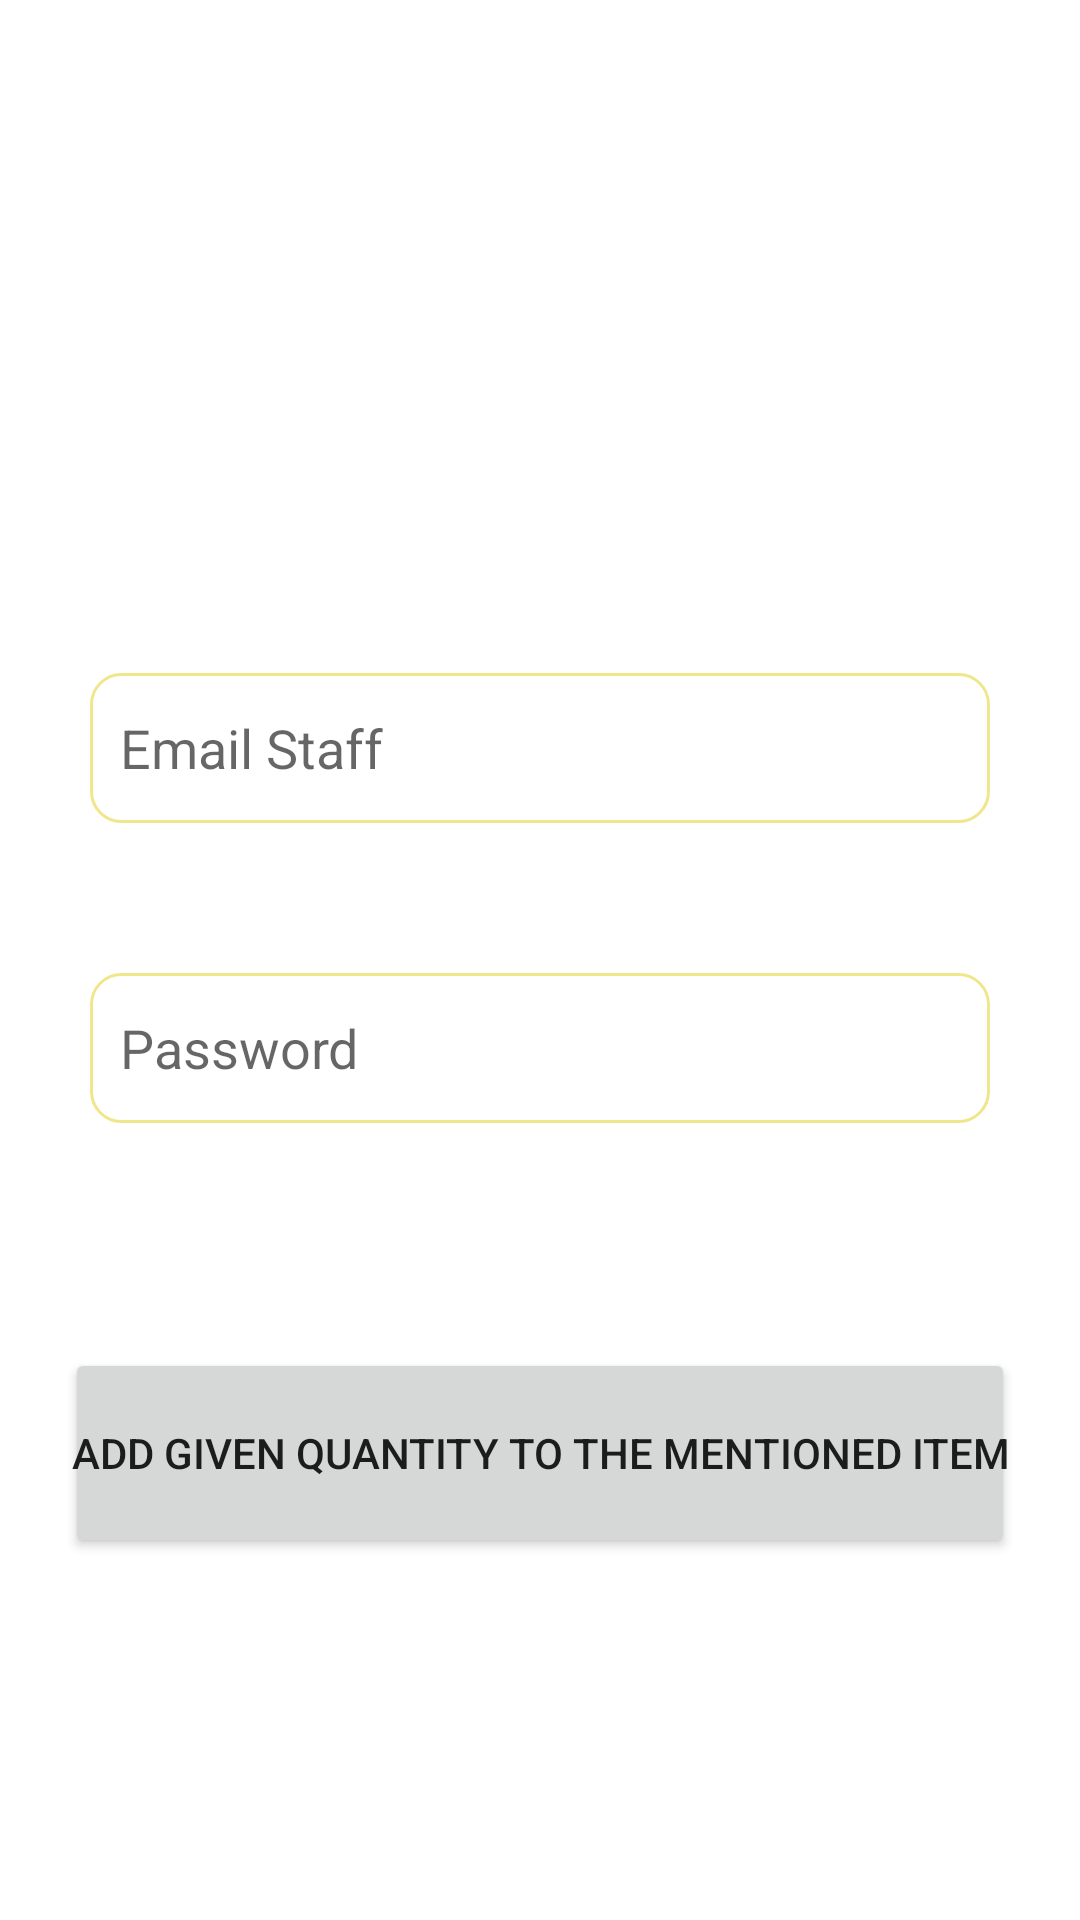

Reconstruct the res/layout file that produces this screen, plus the resources it refers to.
<!-- AndroidManifest.xml: application theme Theme.FinalProject2 -->
<!-- res/layout/activity_add_stock.xml -->
<?xml version="1.0" encoding="utf-8"?>
<RelativeLayout xmlns:android="http://schemas.android.com/apk/res/android"
    xmlns:app="http://schemas.android.com/apk/res-auto"
    xmlns:tools="http://schemas.android.com/tools"
    android:layout_width="match_parent"
    android:layout_height="match_parent"
    tools:context=".AddStock"
    android:background="@drawable/add_stock"
    android:gravity="center">

    <TextView
        android:textStyle="bold"
        android:layout_width="match_parent"
        android:layout_height="50dp"
        android:gravity="center"
        android:layout_above="@+id/itemID"
        android:text="STOCK"
        android:textSize="40dp"
        android:layout_marginBottom="24dp"
        android:textColor="@color/white"/>

    <EditText
        android:layout_marginTop="30dp"
        android:drawablePadding="10dp"
        android:paddingStart="10dp"
        android:paddingEnd="10dp"
        android:hint="Email Staff"
        android:background="@drawable/custom_input"
        android:id="@+id/itemID"
        android:layout_width="300dp"
        android:layout_height="50dp"
        android:ems="10"
        android:layout_centerHorizontal="true"
        android:inputType="textEmailAddress" />

    <EditText
        android:layout_marginTop="50dp"
        android:paddingStart="10dp"
        android:paddingEnd="10dp"
        android:background="@drawable/custom_input"
        android:layout_below="@+id/itemID"
        android:drawablePadding="10dp"
        android:id="@+id/quantity"
        android:layout_width="300dp"
        android:layout_height="50dp"
        android:ems="10"
        android:hint="Password"
        android:layout_centerHorizontal="true"
        android:inputType="textPassword" />


    <Button
        android:layout_marginTop="75dp"
        android:layout_centerHorizontal="true"
        android:layout_width="wrap_content"
        android:layout_height="70dp"
        android:padding="2dp"
        android:text="ADD GIVEN QUANTITY TO THE MENTIONED ITEM"
        android:layout_below="@+id/quantity"/>

</RelativeLayout>
<!-- resources referenced by this layout -->
<resources>
  <color name="white">#FFFFFFFF</color>
  <!-- drawable custom_input (drawable) -->
  <?xml version="1.0" encoding="utf-8"?>
  <selector xmlns:android="http://schemas.android.com/apk/res/android">
  
      <item android:state_enabled="true" android:state_focused="true">
          <shape android:shape="rectangle">
              <solid android:color="@color/white"/>
              <corners android:radius="10dp"/>
              <stroke android:color="@color/white" android:width="1dp"/>
          </shape>
      </item>
  
      <item android:state_enabled="true">
          <shape android:shape="rectangle">
              <solid android:color="@color/white"/>
              <corners android:radius="10dp"/>
              <stroke android:color="@color/khaki" android:width="1dp"/>
          </shape>
      </item>
  
  </selector>
  <style name="Theme.FinalProject2" parent="Theme.MaterialComponents.DayNight.DarkActionBar">
          
          <item name="colorPrimary">@color/purple_500</item>
          <item name="colorPrimaryVariant">@color/purple_700</item>
          <item name="colorOnPrimary">@color/white</item>
          
          <item name="colorSecondary">@color/teal_200</item>
          <item name="colorSecondaryVariant">@color/teal_700</item>
          <item name="colorOnSecondary">@color/black</item>
          
          <item name="android:statusBarColor">?attr/colorPrimaryVariant</item>
          
      </style>
  <color name="khaki">#F0E68C</color>
  <color name="purple_500">#FF6200EE</color>
  <color name="purple_700">#FF3700B3</color>
  <color name="teal_200">#FF03DAC5</color>
  <color name="teal_700">#FF018786</color>
  <color name="black">#FF000000</color>
</resources>
